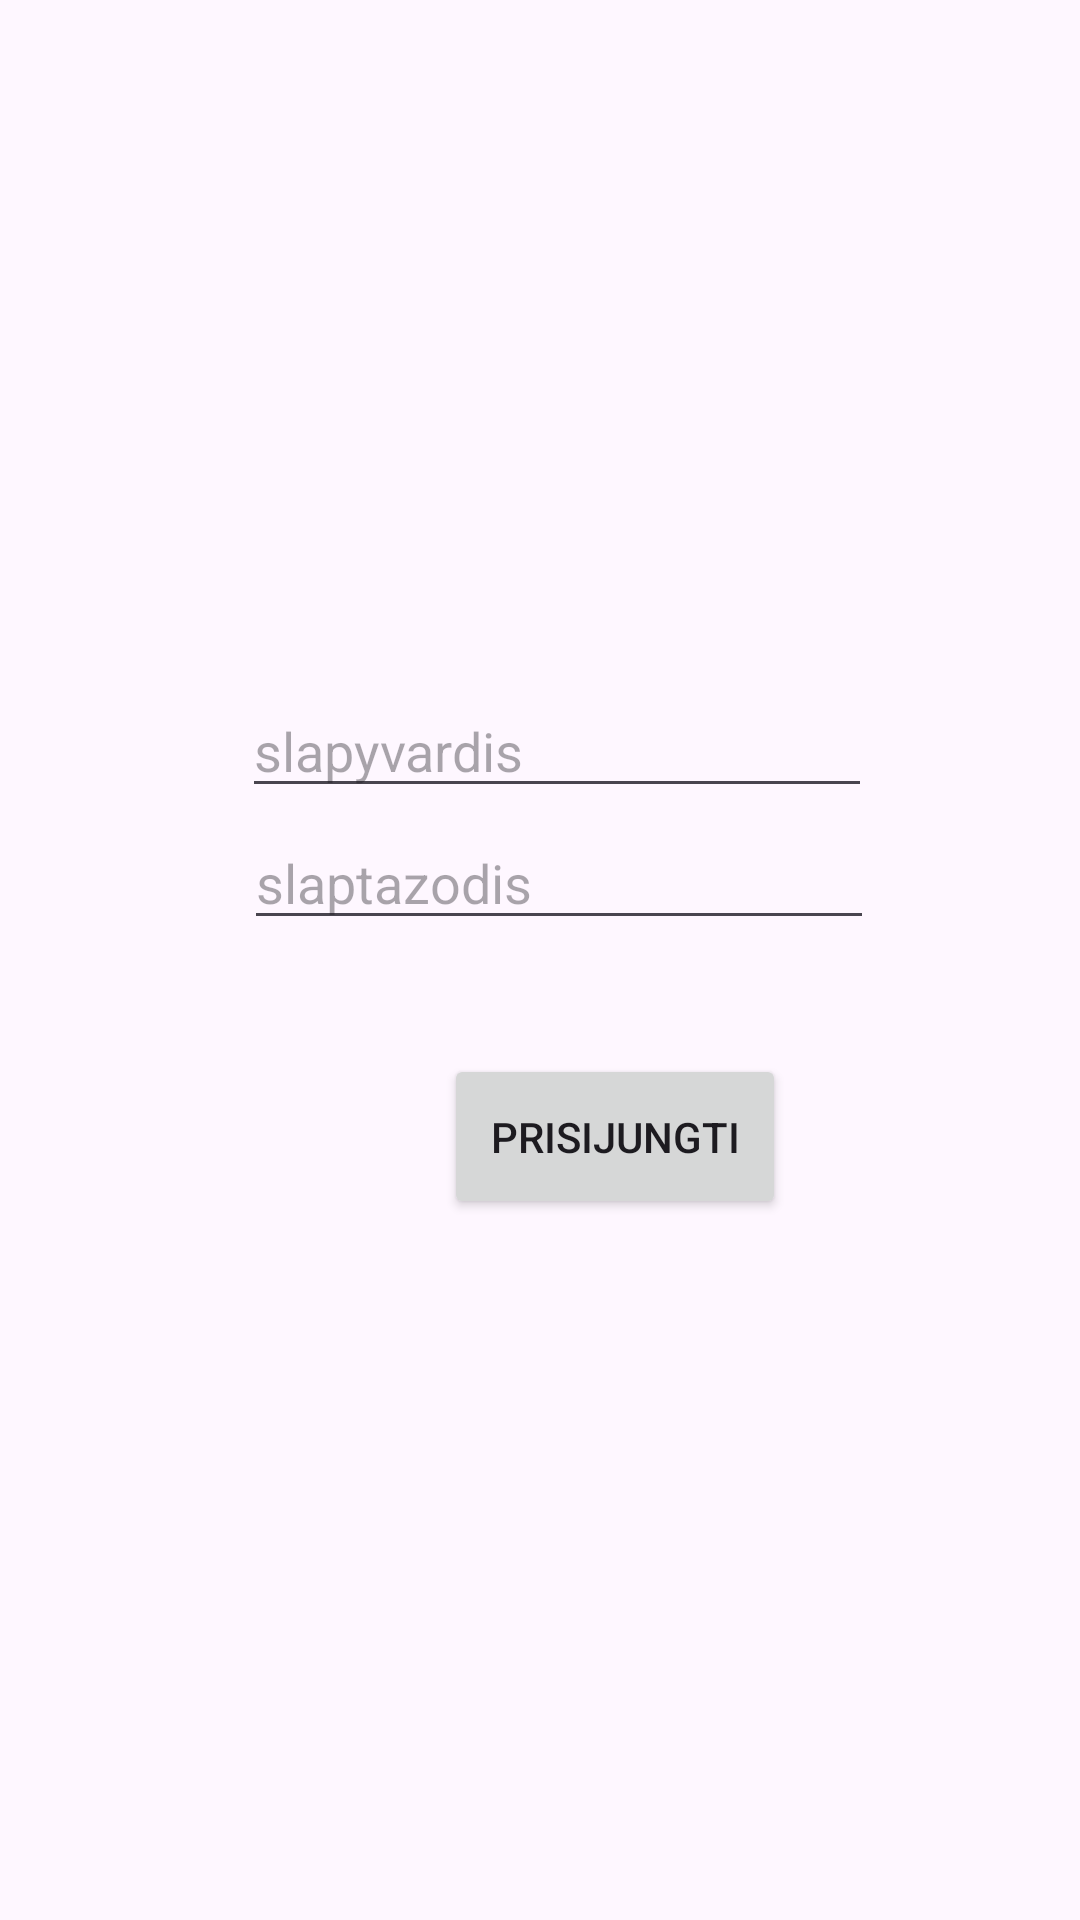

The Android layout XML behind this screen, and the referenced resources:
<!-- AndroidManifest.xml: application theme Theme.PaskaitaAndroidMySQL -->
<!-- res/layout/activity_prisijungimas2.xml -->
<?xml version="1.0" encoding="utf-8"?>
<androidx.constraintlayout.widget.ConstraintLayout xmlns:android="http://schemas.android.com/apk/res/android"
    xmlns:app="http://schemas.android.com/apk/res-auto"
    xmlns:tools="http://schemas.android.com/tools"
    android:id="@+id/main"
    android:layout_width="match_parent"
    android:layout_height="match_parent"
    android:visibility="visible"
    tools:context=".PrisijungimasActivity">

    <EditText
        android:id="@+id/SlapyvardisPrisijungti"
        android:layout_width="wrap_content"
        android:layout_height="wrap_content"
        android:layout_marginTop="228dp"
        android:ems="10"
        android:hint="slapyvardis"
        android:inputType="text"
        app:layout_constraintEnd_toEndOf="parent"
        app:layout_constraintHorizontal_bias="0.537"
        app:layout_constraintStart_toStartOf="parent"
        app:layout_constraintTop_toTopOf="parent" />

    <EditText
        android:id="@+id/SlaptazodisPrisijungti"
        android:layout_width="wrap_content"
        android:layout_height="wrap_content"
        android:layout_marginTop="272dp"
        android:ems="10"
        android:hint="slaptazodis"
        android:inputType="text"
        app:layout_constraintEnd_toEndOf="parent"
        app:layout_constraintHorizontal_bias="0.542"
        app:layout_constraintStart_toStartOf="parent"
        app:layout_constraintTop_toTopOf="parent" />

    <Button
        android:id="@+id/Prisijungimas"
        android:layout_width="114dp"
        android:layout_height="55dp"
        android:layout_marginStart="148dp"
        android:layout_marginTop="38dp"
        android:text="Prisijungti"
        app:layout_constraintStart_toStartOf="parent"
        app:layout_constraintTop_toBottomOf="@+id/SlaptazodisPrisijungti" />

    <TextView
        android:id="@+id/textView1"
        android:layout_width="187dp"
        android:layout_height="39dp"
        android:layout_marginTop="112dp"
        android:layout_marginEnd="140dp"
        app:layout_constraintEnd_toEndOf="parent"
        app:layout_constraintTop_toTopOf="parent" />

    <Button
        android:id="@+id/atsijungti"
        android:layout_width="wrap_content"
        android:layout_height="wrap_content"
        android:layout_marginStart="148dp"
        android:layout_marginTop="12dp"
        android:text="Atsijungti"
        android:visibility="invisible"
        app:layout_constraintStart_toStartOf="parent"
        app:layout_constraintTop_toBottomOf="@+id/textView1" />
</androidx.constraintlayout.widget.ConstraintLayout>
<!-- resources referenced by this layout -->
<resources>
  <style name="Theme.PaskaitaAndroidMySQL" parent="Base.Theme.PaskaitaAndroidMySQL" />
  <style name="Base.Theme.PaskaitaAndroidMySQL" parent="Theme.Material3.DayNight.NoActionBar">
          
          
      </style>
</resources>
